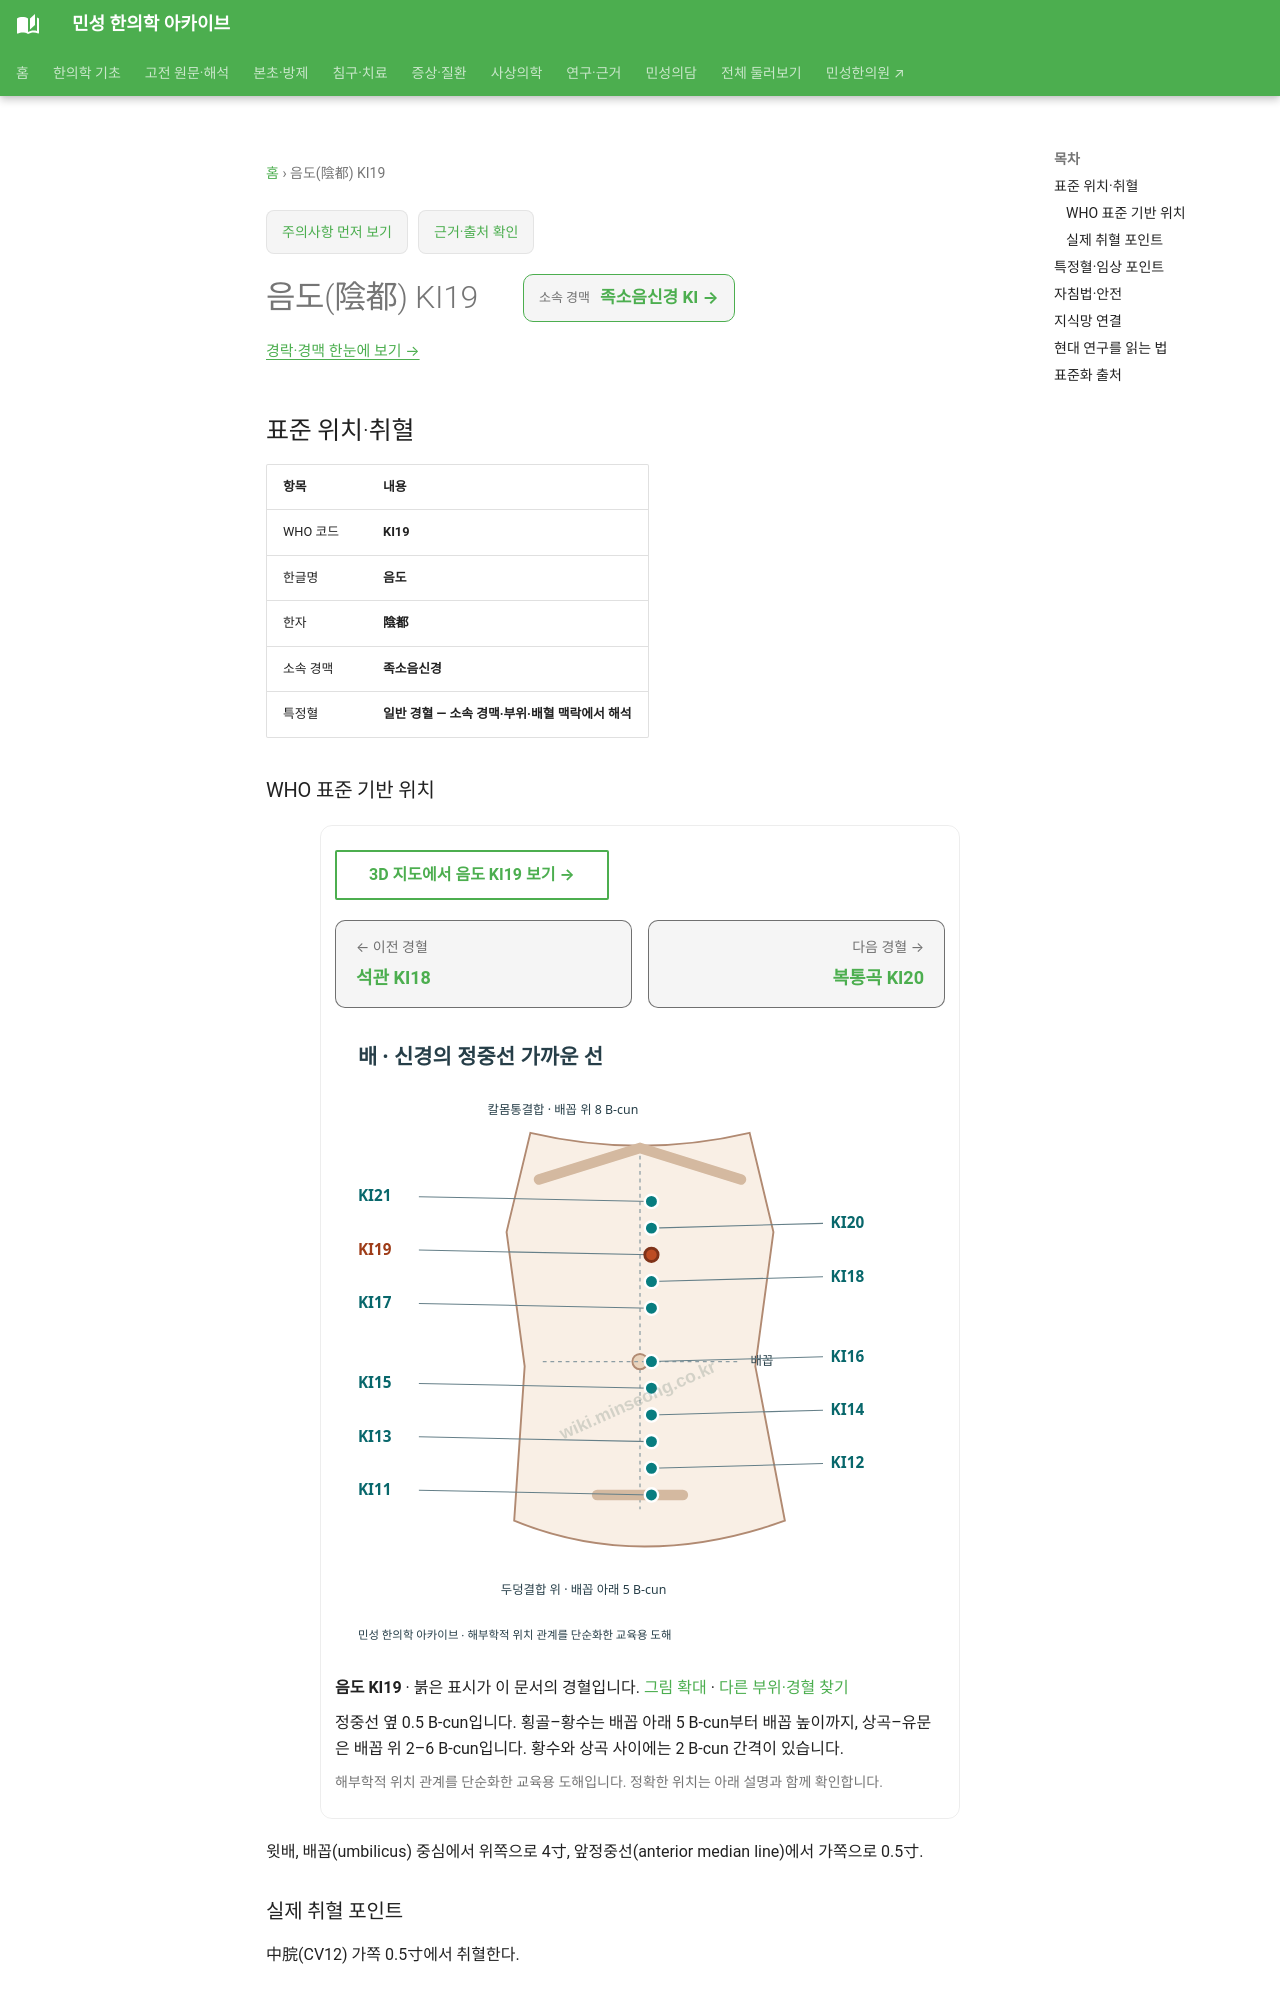

repository: joowon1111/minseong-korean-medicine-wiki · page: acupuncture/points/ki19/index.html · generator: mkdocs

---
title: 음도(陰都) KI19
description: 음도 KI19 표준 위치·취혈·임상 지식망
status: 검토완료
last_reviewed: 2026-08-22
---
# 음도(陰都) KI19

<!-- MS_ACUPOINT_ATLAS_43_START -->
## 표준 위치·취혈

| 항목 | 내용 |
|---|---|
| WHO 코드 | **KI19** |
| 한글명 | **음도** |
| 한자 | **陰都** |
| 소속 경맥 | **족소음신경** |
| 특정혈 | **일반 경혈 — 소속 경맥·부위·배혈 맥락에서 해석** |

### WHO 표준 기반 위치

윗배, 배꼽(umbilicus) 중심에서 위쪽으로 4寸, 앞정중선(anterior median line)에서 가쪽으로 0.5寸.

### 실제 취혈 포인트

中脘(CV12) 가쪽 0.5寸에서 취혈한다.
